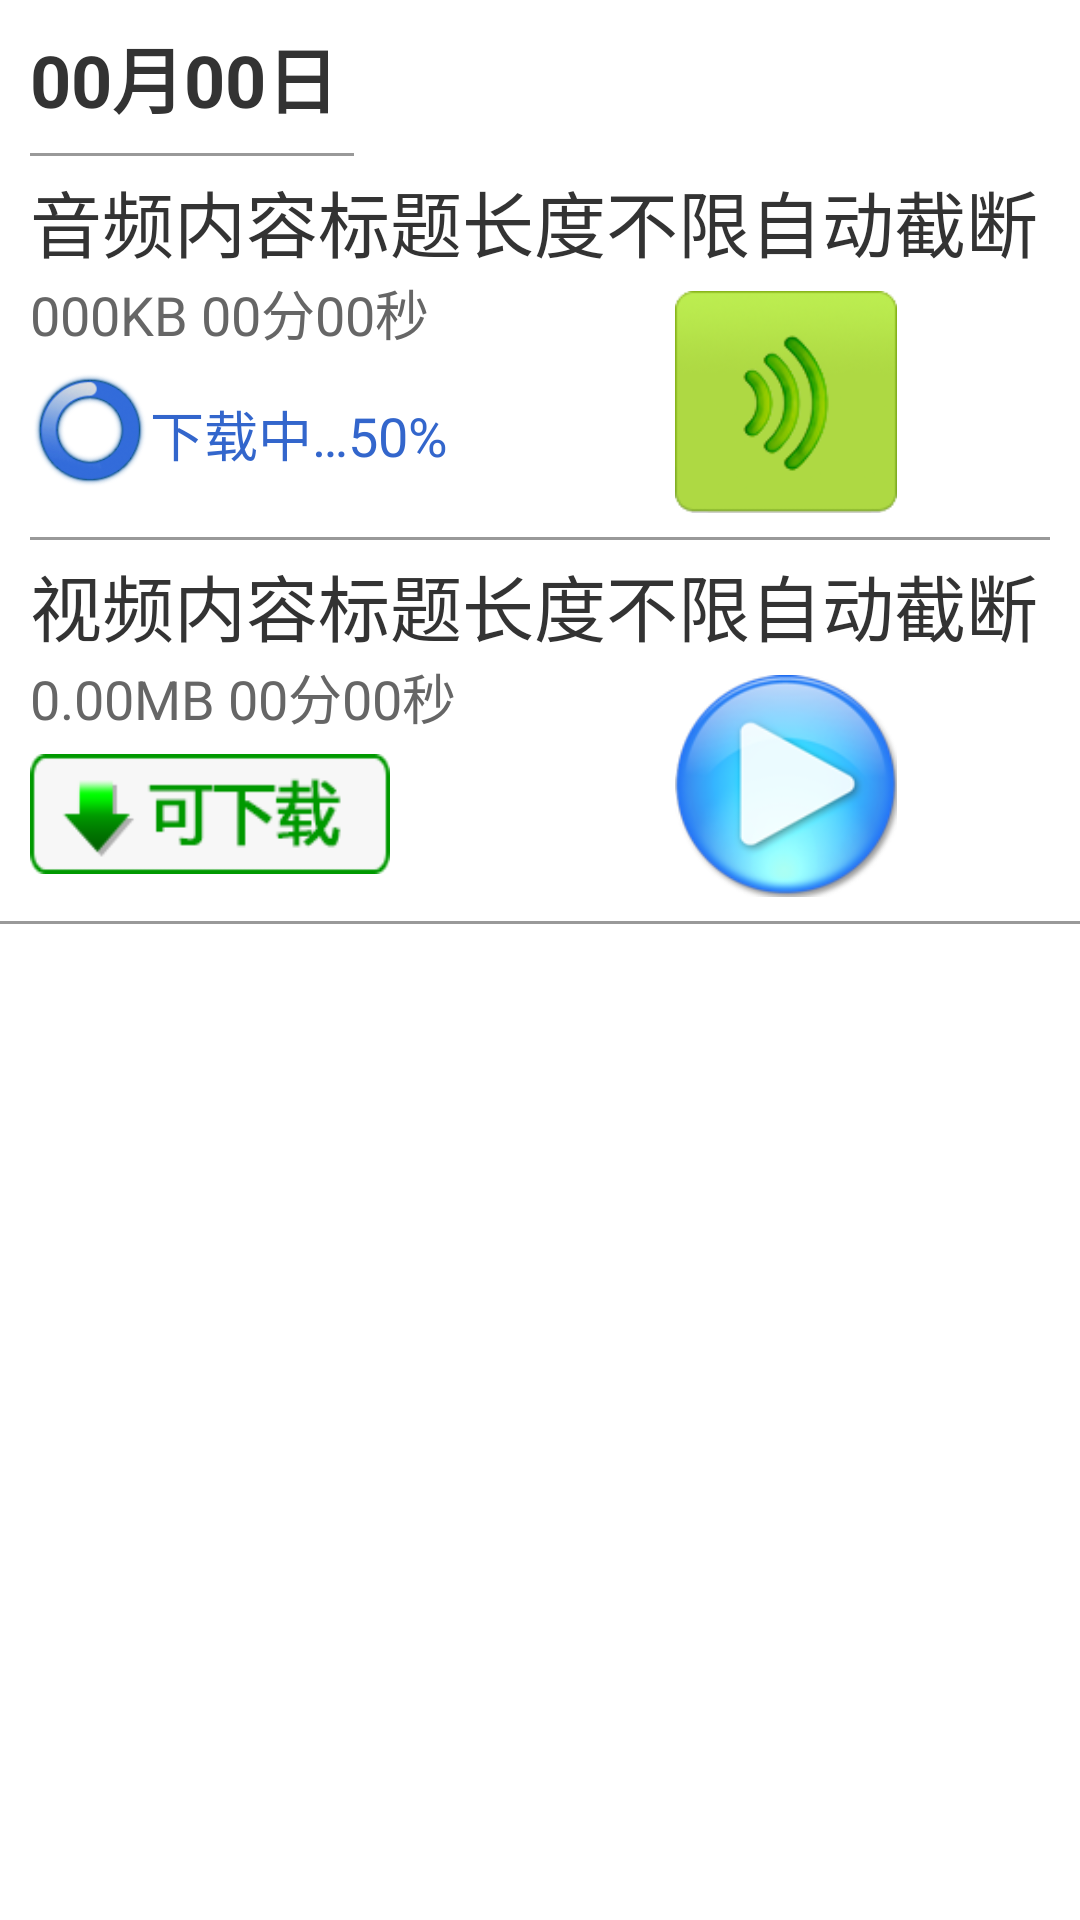

Reconstruct the res/layout file that produces this screen, plus the resources it refers to.
<!-- AndroidManifest.xml: application theme android:Theme.Translucent -->
<!-- res/layout/main_list.xml -->
<?xml version="1.0" encoding="utf-8"?>
<ScrollView xmlns:android="http://schemas.android.com/apk/res/android"
    android:orientation="horizontal"
    android:scrollbars="none" >

    <LinearLayout
        android:layout_width="match_parent"
        android:layout_height="wrap_content"
        android:layout_gravity="top"
        android:orientation="vertical" >

        <TextView
            android:layout_width="wrap_content"
            android:layout_height="wrap_content"
            android:paddingLeft="10dp"
            android:paddingTop="8dp"
            android:text="00月00日"
            android:textColor="#333"
            android:textStyle="bold"
            android:textSize="24sp" />

        <View
            android:layout_width="108dp"
            android:layout_height="1dp"
            android:layout_marginLeft="10dp"
            android:layout_marginTop="8dp"
            android:background="#999" />

        <TextView
            android:layout_width="match_parent"
            android:layout_height="wrap_content"
            android:ellipsize="end"
            android:paddingLeft="10dp"
            android:paddingRight="10dp"
            android:paddingTop="4dp"
            android:singleLine="true"
            android:text="音频内容标题长度不限自动截断"
            android:textColor="#333"
            android:textSize="24sp"
            android:marqueeRepeatLimit="2" />

        <LinearLayout
            android:layout_width="match_parent"
            android:layout_height="wrap_content"
            android:orientation="horizontal"
            android:paddingLeft="10dp"
            android:paddingRight="10dp"
            android:paddingTop="0dp" >

            <LinearLayout
                android:layout_width="212dp"
                android:layout_height="wrap_content"
                android:orientation="vertical" >

                <TextView
                    android:layout_width="wrap_content"
                    android:layout_height="wrap_content"
                    android:text="000KB 00分00秒"
                    android:textColor="#666"
                    android:textSize="18sp" />

                <LinearLayout
                    android:layout_width="match_parent"
                    android:layout_height="wrap_content"
                    android:orientation="horizontal"
                    android:paddingTop="6dp" >

                    <ImageView
                        android:layout_width="40dp"
                        android:layout_height="40dp"
                        android:background="@drawable/load"
                        android:contentDescription="下载中"
                        android:paddingRight="8dp"
                        android:paddingTop="8dp" />

                    <TextView
                        android:layout_width="wrap_content"
                        android:layout_height="40dp"
                        android:paddingTop="8dp"
                        android:text="下载中…50%"
                        android:textColor="#36c"
                        android:textSize="18sp" />
                </LinearLayout>
            </LinearLayout>

            <ImageView
                android:layout_width="80dp"
                android:layout_height="80dp"
                android:contentDescription="音频"
                android:gravity="right"
                android:paddingTop="6dp"
                android:src="@drawable/audio"
                android:clickable="true" />
        </LinearLayout>

        <View
            android:layout_width="fill_parent"
            android:layout_height="1dp"
            android:layout_marginTop="8dp"
            android:layout_marginLeft="10dp"
            android:layout_marginRight="10dp"
            android:background="#999" />

        <TextView
            android:layout_width="match_parent"
            android:layout_height="wrap_content"
            android:ellipsize="end"
            android:paddingLeft="10dp"
            android:paddingRight="10dp"
            android:paddingTop="4dp"
            android:singleLine="true"
            android:text="视频内容标题长度不限自动截断"
            android:textColor="#333"
            android:textSize="24sp" />

        <LinearLayout
            android:layout_width="match_parent"
            android:layout_height="wrap_content"
            android:orientation="horizontal"
            android:paddingLeft="10dp"
            android:paddingRight="10dp"
            android:paddingTop="0dp" >

            <LinearLayout
                android:layout_width="212dp"
                android:layout_height="wrap_content"
                android:orientation="vertical" >

                <TextView
                    android:layout_width="wrap_content"
                    android:layout_height="wrap_content"
                    android:text="0.00MB 00分00秒"
                    android:textColor="#666"
                    android:textSize="18sp" />

                <LinearLayout
                    android:layout_width="match_parent"
                    android:layout_height="wrap_content"
                    android:orientation="horizontal"
                    android:paddingTop="6dp" >

                    <ImageView
                        android:layout_width="120dp"
                        android:layout_height="40dp"
                        android:background="@drawable/btn_download"
                        android:contentDescription="可下载"
                        android:paddingTop="10dp"
                        android:paddingBottom="10dp" />
                </LinearLayout>
            </LinearLayout>

            <ImageView
                android:layout_width="80dp"
                android:layout_height="80dp"
                android:contentDescription="视频"
                android:gravity="right"
                android:paddingTop="6dp"
                android:clickable="true"
                android:src="@drawable/video" />
        </LinearLayout>

        <View
            android:layout_width="fill_parent"
            android:layout_height="1dp"
            android:layout_marginTop="8dp"
            android:background="#999" />
    </LinearLayout>

</ScrollView>
<!-- resources referenced by this layout -->
<resources>
  <!-- drawable audio: png bitmap (drawable-hdpi, 9147 bytes) -->
  <!-- drawable btn_download: png bitmap (drawable-hdpi, 2874 bytes) -->
  <!-- drawable load: png bitmap (drawable-hdpi, 11249 bytes) -->
  <!-- drawable video: png bitmap (drawable-hdpi, 16564 bytes) -->
</resources>
